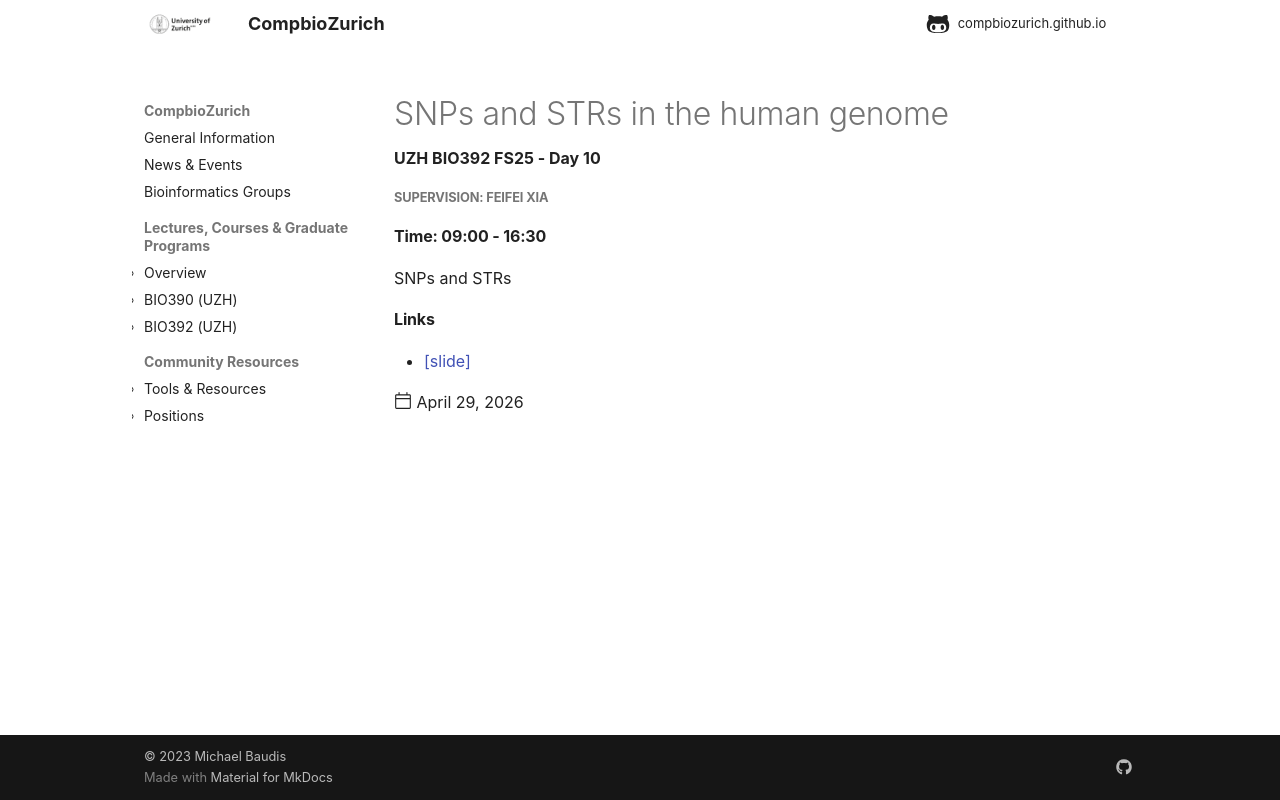

repository: compbiozurich/compbiozurich.github.io · page: teaching/UZH-BIO392/2026/2026-04-29-day-10/index.html · generator: mkdocs

---
template: post.html
title: 'SNPs and STRs in the human genome'
description: UZH BIO392 FS25 - Day 10
date: 2026-04-29
authors:
  - "@mbaudis"
links:
  - '[slide](https://github.com/compbiozurich/UZH-BIO392-FS26/blob/master/course-material/2026-04-29__Feifei-Xia__population_structure.pdf)'
---

##### Supervision: Feifei Xia
#### Time: 09:00 - 16:30 

SNPs and STRs

<!--more-->
